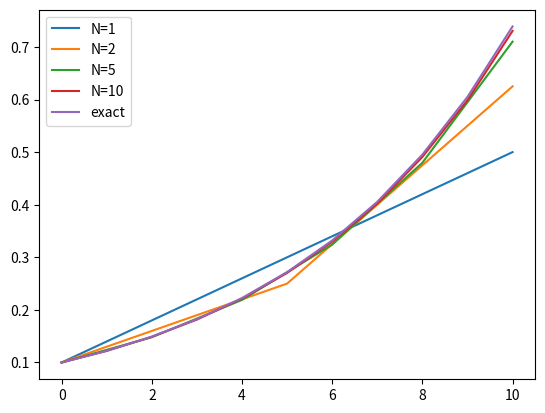

Source code (Python):
import numpy as np
import matplotlib.pyplot as plt

# Task (a) and (c):
def heuns_method(f, U0, T, N):
    t = np.zeros(N+1)
    u = np.zeros(N+1)
    u[0] = U0
    t[0] = 0
    dt = T/N
    for n in range(N):
        k1 = f(u[n], t[n])
        k2 = f(u[n] + dt*k1, t[n] + dt)
        t[n+1] = t[n] + dt
        u[n+1] = u[n] + dt*(k1/2 + k2/2)
    return u, t

# u' = u/5, u0 = 0.1, t=[0, 20]
U0 = 0.1
f = lambda u, t: u/5

n = (1, 2, 5, 10)
for N in n:
    u, t = heuns_method(f, U0, 10, N)
    plt.plot(t, u, label=f'N={N}')
plt.plot(t, 0.1*np.exp(0.2*t), '-', label='exact')
plt.legend()
plt.show()

"""
Terminal> python heuns_method_func.py
Observerer numerisk løsning nærmer seg analytisk med flere punkter.
"""